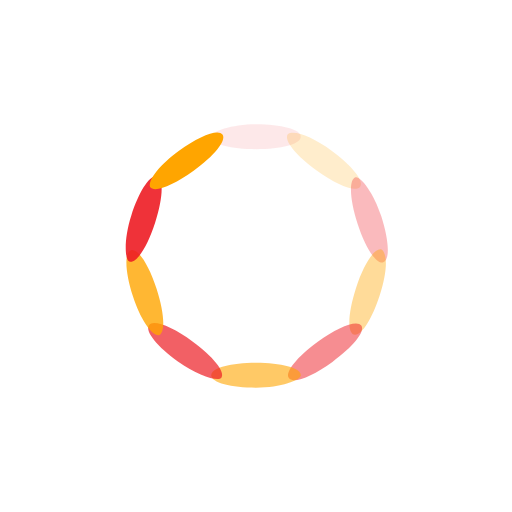
t = 0.00 s
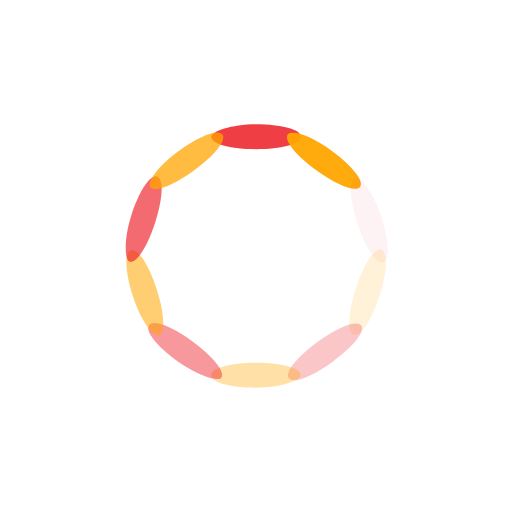
t = 0.36 s
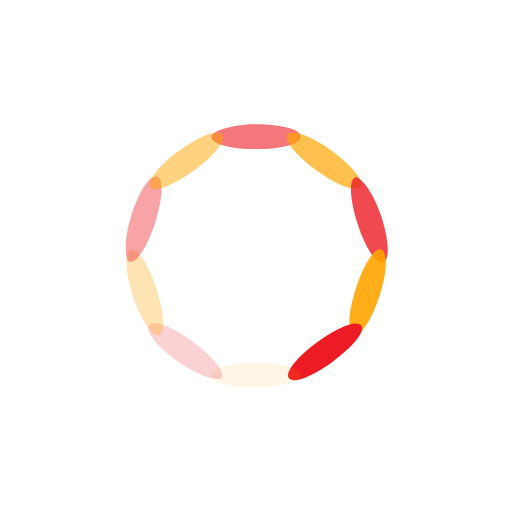
t = 0.73 s
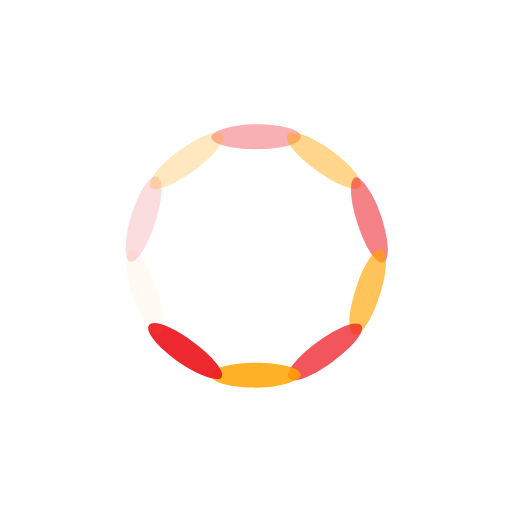
t = 1.09 s

The animated SVG that drew these frames (rendered in a browser with its animation timeline set to each time). Animation: 10 SMIL elements (animate=10); one cycle of 1.45 s, repeats indefinitely.

<?xml version="1.0" encoding="utf-8"?>
<!-- Generator: Adobe Illustrator 24.1.2, SVG Export Plug-In . SVG Version: 6.00 Build 0)  -->
<svg version="1.1" id="Layer_1" xmlns="http://www.w3.org/2000/svg" xmlns:xlink="http://www.w3.org/1999/xlink" x="0px" y="0px"
	 viewBox="0 0 20.6 20.6" style="enable-background:new 0 0 20.6 20.6;" xml:space="preserve">
<style type="text/css">
	.st0{fill:#ED1C24;}
	.st1{fill:#FFA500;}
</style>
<g transform="rotate(0 50 50)">
	<path class="st0" d="M10.3,5L10.3,5c1,0,1.8,0.2,1.8,0.5l0,0c0,0.3-0.8,0.5-1.8,0.5l0,0c-1,0-1.8-0.2-1.8-0.5l0,0
		C8.5,5.3,9.3,5,10.3,5z	">
<animate  accumulate="none" additive="replace" attributeName="opacity" begin="-1.3043478260869565s" calcMode="linear" dur="1.4492753623188404s" fill="remove" keyTimes="0;1" repeatCount="indefinite" restart="always" values="1;0">
			</animate>
	</path>
</g>
<g transform="rotate(36 50 50)">
	<path class="st1" d="M-5.5,36L-5.5,36c1,0,1.8,0.2,1.8,0.5l0,0c0,0.3-0.8,0.5-1.8,0.5l0,0c-1,0-1.8-0.2-1.8-0.5l0,0
		C-7.2,36.2-6.4,36-5.5,36z	">
<animate  accumulate="none" additive="replace" attributeName="opacity" begin="-1.1594202898550725s" calcMode="linear" dur="1.4492753623188404s" fill="remove" keyTimes="0;1" repeatCount="indefinite" restart="always" values="1;0">
			</animate>
	</path>
</g>
<g transform="rotate(72 50 50)">
	<path class="st0" d="M0,70.2L0,70.2c1,0,1.8,0.2,1.8,0.5l0,0c0,0.3-0.8,0.5-1.8,0.5l0,0c-1,0-1.8-0.2-1.8-0.5l0,0
		C-1.8,70.5-1,70.2,0,70.2z	">
<animate  accumulate="none" additive="replace" attributeName="opacity" begin="-1.0144927536231882s" calcMode="linear" dur="1.4492753623188404s" fill="remove" keyTimes="0;1" repeatCount="indefinite" restart="always" values="1;0">
			</animate>
	</path>
</g>
<g transform="rotate(108 50 50)">
	<path class="st1" d="M24.5,94.8L24.5,94.8c1,0,1.8,0.2,1.8,0.5l0,0c0,0.3-0.8,0.5-1.8,0.5l0,0c-1,0-1.8-0.2-1.8-0.5l0,0
		C22.8,95,23.5,94.8,24.5,94.8z	">
<animate  accumulate="none" additive="replace" attributeName="opacity" begin="-0.8695652173913043s" calcMode="linear" dur="1.4492753623188404s" fill="remove" keyTimes="0;1" repeatCount="indefinite" restart="always" values="1;0">
			</animate>
	</path>
</g>
<g transform="rotate(144 50 50)">
	<path class="st0" d="M58.8,100.2L58.8,100.2c1,0,1.8,0.2,1.8,0.5l0,0c0,0.3-0.8,0.5-1.8,0.5l0,0c-1,0-1.8-0.2-1.8-0.5l0,0
		C57,100.4,57.8,100.2,58.8,100.2z	">
<animate  accumulate="none" additive="replace" attributeName="opacity" begin="-0.7246376811594203s" calcMode="linear" dur="1.4492753623188404s" fill="remove" keyTimes="0;1" repeatCount="indefinite" restart="always" values="1;0">
			</animate>
	</path>
</g>
<g transform="rotate(180 50 50)">
	<path class="st1" d="M89.7,84.4L89.7,84.4c1,0,1.8,0.2,1.8,0.5l0,0c0,0.3-0.8,0.5-1.8,0.5l0,0c-1,0-1.8-0.2-1.8-0.5l0,0
		C87.9,84.7,88.7,84.4,89.7,84.4z	">
<animate  accumulate="none" additive="replace" attributeName="opacity" begin="-0.5797101449275363s" calcMode="linear" dur="1.4492753623188404s" fill="remove" keyTimes="0;1" repeatCount="indefinite" restart="always" values="1;0">
			</animate>
	</path>
</g>
<g transform="rotate(216 50 50)">
	<path class="st0" d="M105.5,53.5L105.5,53.5c1,0,1.8,0.2,1.8,0.5l0,0c0,0.3-0.8,0.5-1.8,0.5l0,0c-1,0-1.8-0.2-1.8-0.5l0,0
		C103.7,53.8,104.5,53.5,105.5,53.5z	">
<animate  accumulate="none" additive="replace" attributeName="opacity" begin="-0.43478260869565216s" calcMode="linear" dur="1.4492753623188404s" fill="remove" keyTimes="0;1" repeatCount="indefinite" restart="always" values="1;0">
			</animate>
	</path>
</g>
<g transform="rotate(252 50 50)">
	<path class="st1" d="M100,19.3L100,19.3c1,0,1.8,0.2,1.8,0.5l0,0c0,0.3-0.8,0.5-1.8,0.5l0,0c-1,0-1.8-0.2-1.8-0.5l0,0
		C98.3,19.5,99.1,19.3,100,19.3z	">
<animate  accumulate="none" additive="replace" attributeName="opacity" begin="-0.2898550724637681s" calcMode="linear" dur="1.4492753623188404s" fill="remove" keyTimes="0;1" repeatCount="indefinite" restart="always" values="1;0">
			</animate>
	</path>
</g>
<g transform="rotate(288 50 50)">
	<path class="st0" d="M75.5-5.3L75.5-5.3c1,0,1.8,0.2,1.8,0.5l0,0c0,0.3-0.8,0.5-1.8,0.5l0,0c-1,0-1.8-0.2-1.8-0.5l0,0
		C73.7-5,74.5-5.3,75.5-5.3z	">
<animate  accumulate="none" additive="replace" attributeName="opacity" begin="-0.14492753623188406s" calcMode="linear" dur="1.4492753623188404s" fill="remove" keyTimes="0;1" repeatCount="indefinite" restart="always" values="1;0">
			</animate>
	</path>
</g>
<g transform="rotate(324 50 50)">
	<path class="st1" d="M41.2-10.7L41.2-10.7c1,0,1.8,0.2,1.8,0.5l0,0c0,0.3-0.8,0.5-1.8,0.5l0,0c-1,0-1.8-0.2-1.8-0.5l0,0
		C39.5-10.5,40.3-10.7,41.2-10.7z	">
<animate  accumulate="none" additive="replace" attributeName="opacity" begin="0s" calcMode="linear" dur="1.4492753623188404s" fill="remove" keyTimes="0;1" repeatCount="indefinite" restart="always" values="1;0">
			</animate>
	</path>
</g>
</svg>
